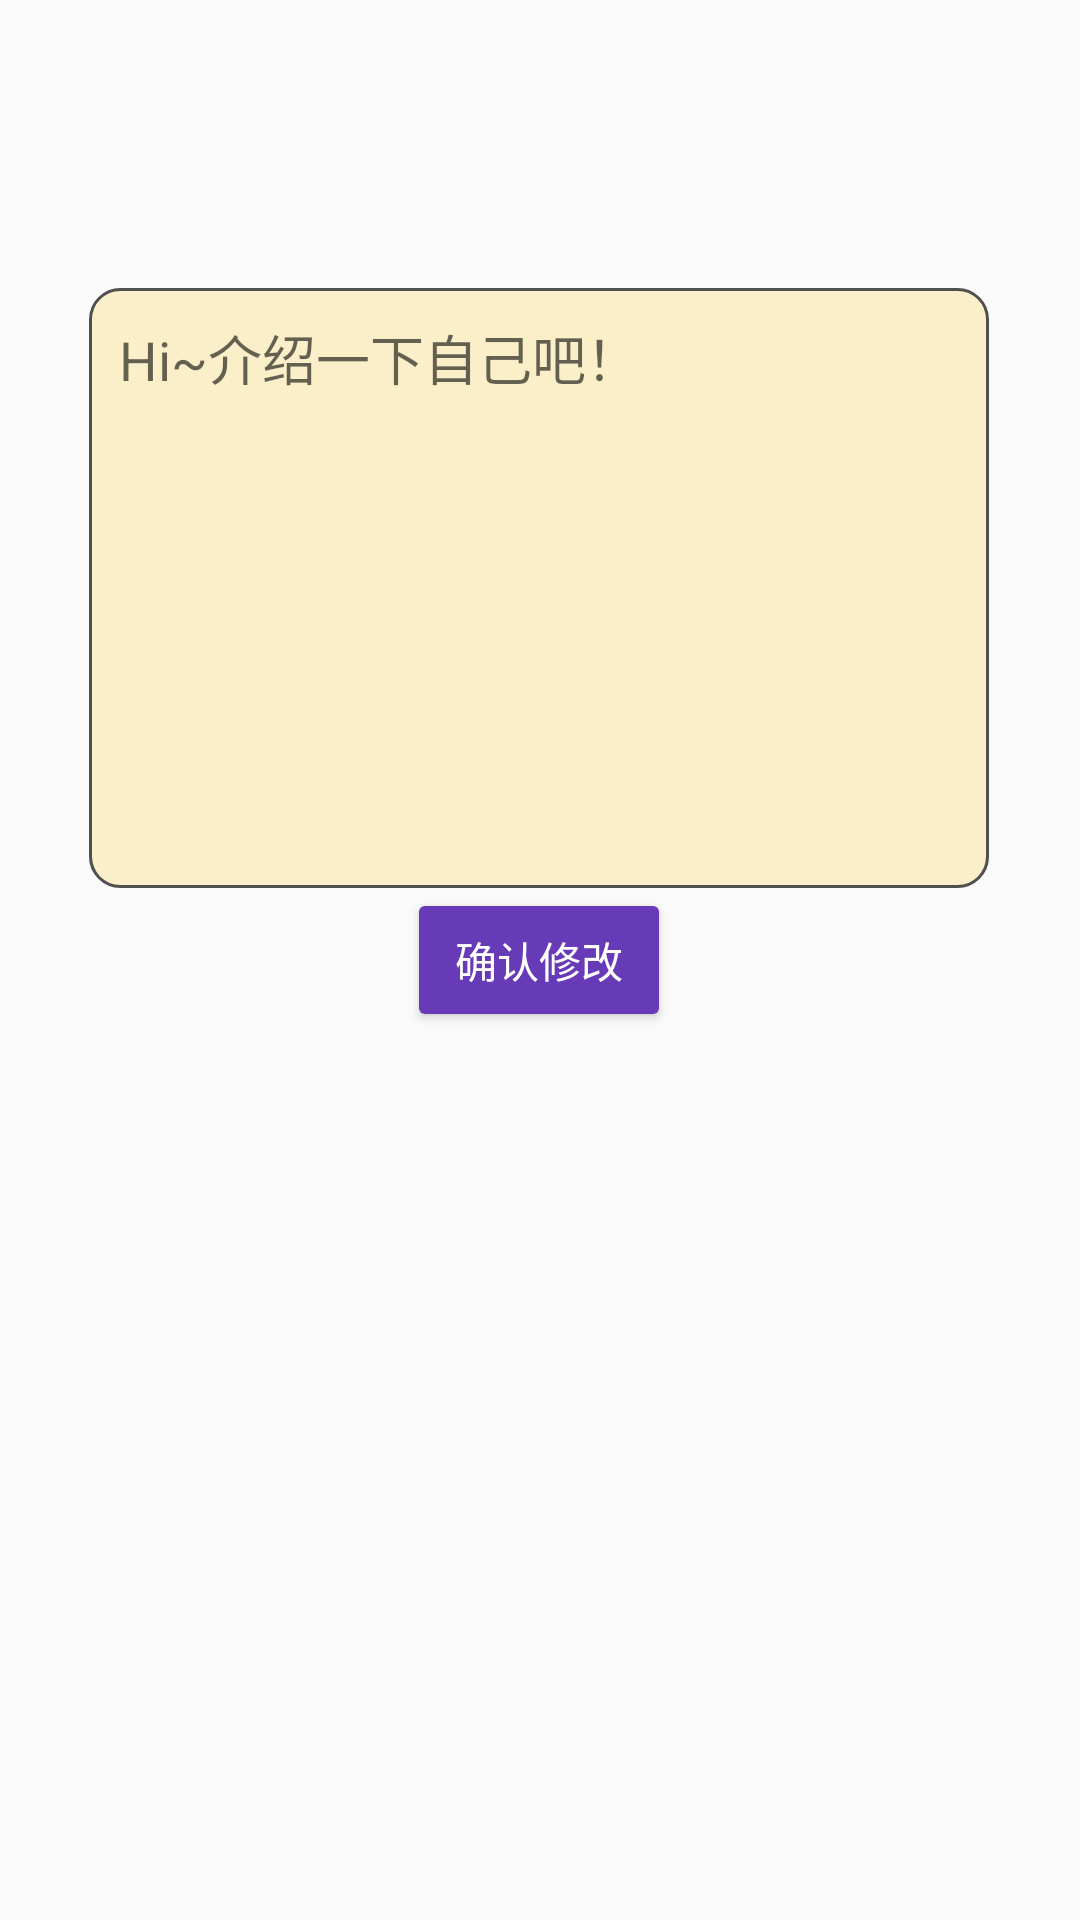

Reconstruct the res/layout file that produces this screen, plus the resources it refers to.
<!-- AndroidManifest.xml: application theme test -->
<!-- res/layout/activity_edit_intro.xml -->
<?xml version="1.0" encoding="utf-8"?>
<androidx.constraintlayout.widget.ConstraintLayout xmlns:android="http://schemas.android.com/apk/res/android"
    xmlns:app="http://schemas.android.com/apk/res-auto"
    xmlns:tools="http://schemas.android.com/tools"
    android:layout_width="match_parent"
    android:layout_height="match_parent"
    tools:context=".ui.profile.EditIntro">

    <Button
        android:id="@+id/confirm_intro"
        style="@style/Widget.AppCompat.Button.Colored"
        android:layout_width="wrap_content"
        android:layout_height="wrap_content"
        android:backgroundTint="#673AB7"
        android:onClick="confirmOnclick"
        android:text="确认修改"
        android:textColor="#FFFFFF"
        android:textSize="14sp"
        app:layout_constraintEnd_toEndOf="@+id/newIntro"
        app:layout_constraintStart_toStartOf="@+id/newIntro"
        app:layout_constraintTop_toBottomOf="@+id/newIntro" />

    <EditText
        android:id="@+id/newIntro"
        android:layout_width="300dp"
        android:layout_height="200dp"
        android:layout_marginTop="96dp"
        android:background="@drawable/edit_background"
        android:ems="10"
        android:gravity="start|top"
        android:hint="Hi~介绍一下自己吧！"
        android:inputType="textMultiLine"
        android:padding="10dp"
        android:textCursorDrawable="@drawable/cursor"
        app:layout_constraintEnd_toEndOf="parent"
        app:layout_constraintHorizontal_bias="0.495"
        app:layout_constraintStart_toStartOf="parent"
        app:layout_constraintTop_toTopOf="parent" />

</androidx.constraintlayout.widget.ConstraintLayout>
<!-- resources referenced by this layout -->
<resources>
  <!-- drawable cursor (drawable) -->
  <?xml version="1.0" encoding="utf-8"?>
  <shape xmlns:android="http://schemas.android.com/apk/res/android" >
      <solid android:color="#673AB7" />
      <size android:width="2dp"/>
  </shape>
  <!-- drawable edit_background (drawable) -->
  <?xml version="1.0" encoding="utf-8"?>
  <layer-list xmlns:android="http://schemas.android.com/apk/res/android">
  
      <item>
          <shape
              android:shape="rectangle">
              <solid android:color="#33FFC107"/>
              <corners android:radius="10dp"/>
              <stroke
                  android:width="1dp"
                  android:color="#505050"/>
          </shape>
      </item>
  </layer-list>
  <style name="test" parent="Theme.AppCompat.Light.DarkActionBar">
          <item name="colorPrimary">@color/colorPrimary</item>
          <item name="colorPrimaryDark">@color/colorPrimaryDark</item>
          <item name="colorAccent">@color/colorAccent</item>
          <item name="android:windowNoTitle">false</item>
          <item name="android:windowActionBar">false</item>
          <item name="android:windowActionBarOverlay">false</item>
  
          <item name="android:windowTitleSize">50dp</item>
          <item name="android:windowTitleBackgroundStyle">@style/CustomWindowTitleBackground</item>
      </style>
  <color name="colorPrimary">#6200EE</color>
  <color name="colorPrimaryDark">#3700B3</color>
  <color name="colorAccent">#03DAC5</color>
  <style name="CustomWindowTitleBackground">
          <item name="android:background">#FFFFFF</item>
      </style>
</resources>
